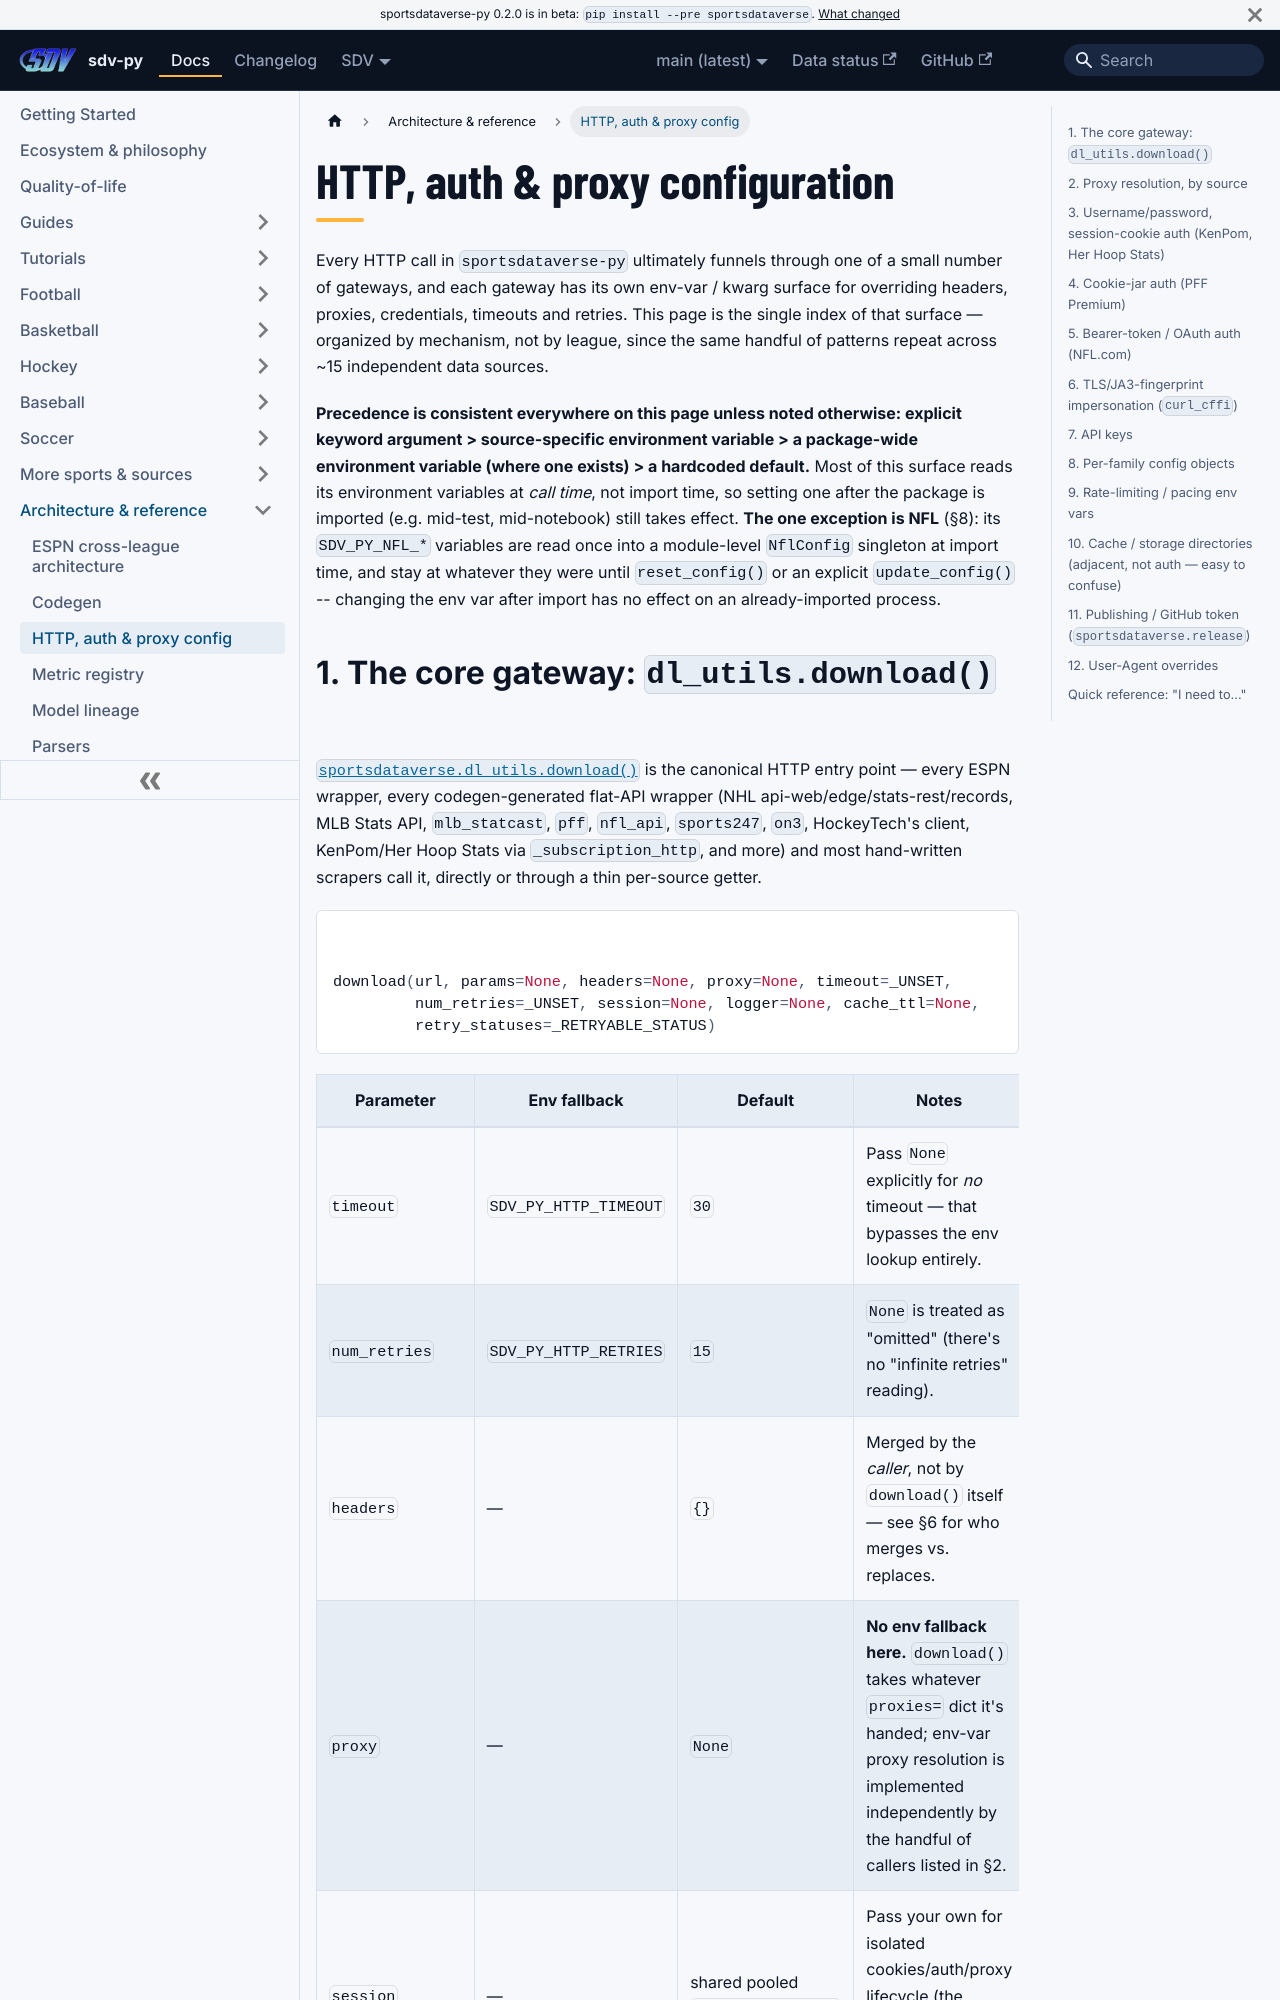

repository: sportsdataverse/sportsdataverse-py · page: docs/architecture/http-auth-config/index.html · generator: docusaurus

---
title: HTTP, auth & proxy configuration
sidebar_label: HTTP, auth & proxy config
sidebar_position: 2
description: "Every HTTP, retry, authentication, proxy and environment-variable setting in sportsdataverse-py, organised by mechanism."
---

# HTTP, auth & proxy configuration

Every HTTP call in `sportsdataverse-py` ultimately funnels through one of a
small number of gateways, and each gateway has its own env-var / kwarg
surface for overriding headers, proxies, credentials, timeouts and retries.
This page is the single index of that surface — organized by mechanism, not
by league, since the same handful of patterns repeat across ~15 independent
data sources.

**Precedence is consistent everywhere on this page unless noted otherwise:
explicit keyword argument > source-specific environment variable > a
package-wide environment variable (where one exists) > a hardcoded default.**
Most of this surface reads its environment variables at *call time*, not
import time, so setting one after the package is imported (e.g. mid-test,
mid-notebook) still takes effect. **The one exception is NFL** (§8): its
`SDV_PY_NFL_*` variables are read once into a module-level `NflConfig`
singleton at import time, and stay at whatever they were until
`reset_config()` or an explicit `update_config()` -- changing the env var
after import has no effect on an already-imported process.
